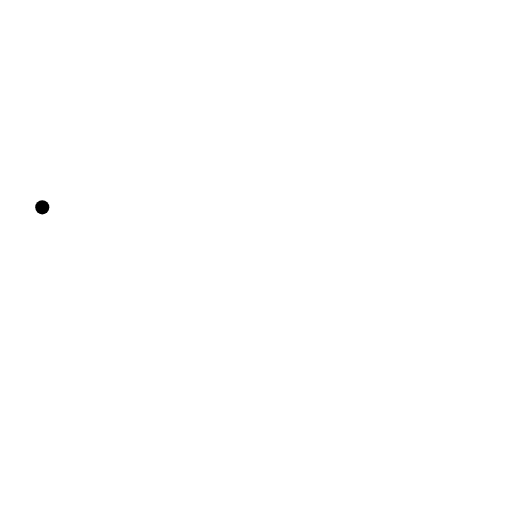
t = 0.00 s
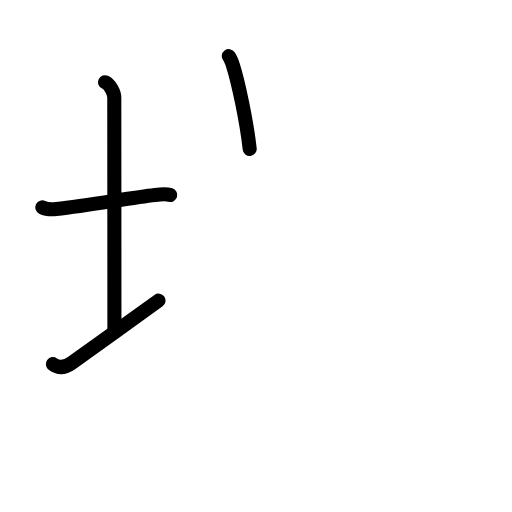
t = 3.88 s
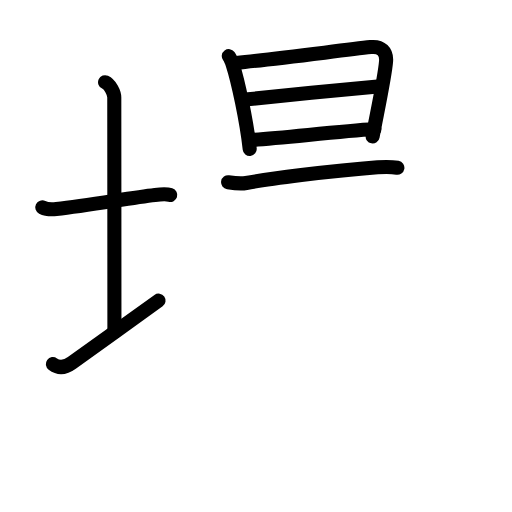
t = 7.58 s
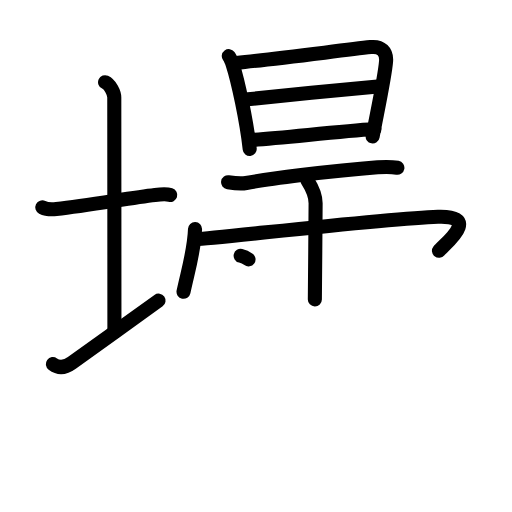
t = 11.25 s
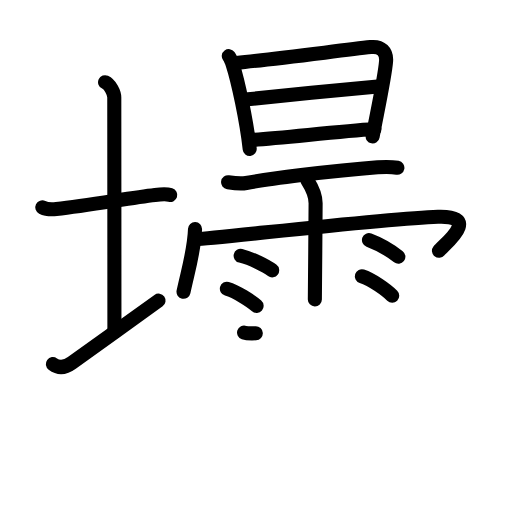
t = 15.25 s
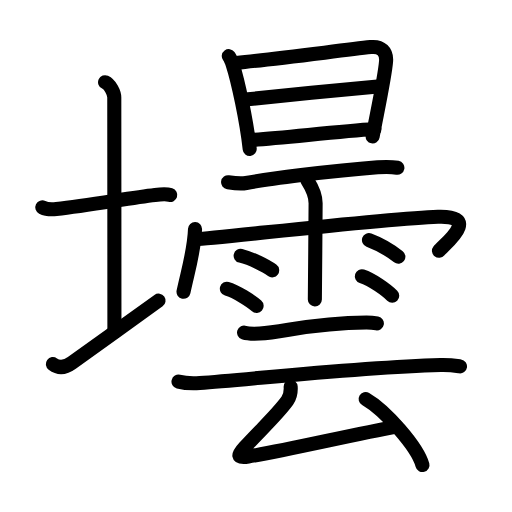
t = 19.00 s

The animated SVG that drew these frames (rendered in a browser with its animation timeline set to each time). Animation: 55 SMIL elements (animate=55); one cycle of 19.00 s.

<?xml version="1.0" encoding="UTF-8"?>
<!--
AniKanjiVG is licensed by CC-BY-SA Paul C. Sommerhoff (https://bitbucket.org/sommerhoff/anikanjivg).
AniKanjiVG uses KanjiVG which is licensed by CC-BY-SA Ulrich Apel (http://kanjivg.tagaini.net).
See also http://creativecommons.org/licenses/by-sa/3.0/
-->
<svg xmlns:kvg='http://kanjivg.tagaini.net' xmlns='http://www.w3.org/2000/svg' width='109' height='109' viewBox='0 0 109 109' style='fill:none;stroke:#000000;stroke-width:3;stroke-linecap:round;stroke-linejoin:round;' id="kvg:kanji_058dc"><g id="kvg:058dc" kvg:element="壜"><g id="kvg:058dc-g1" kvg:element="土" kvg:variant="true" kvg:position="left" kvg:radical="general"><path id="kvg:058dc-s1" kvg:type="㇐" d="M9,44.14c0.76,0.38,2.24,0.44,3,0.36c7-0.75,15.65-2.39,21-3c1.25-0.14,2.62-0.18,3.25,0.01"><animate attributeName="d" begin="0.0s" dur="0.3333333333333333s" from="M9,44.14C9,44.14,9,44.14,9,44.14" to="M9,44.14c0.76,0.38,2.24,0.44,3,0.36" />
<animate attributeName="d" begin="0.3333333333333333s" dur="0.3333333333333333s" from="M9,44.14c0.76,0.38,2.24,0.44,3,0.36c0,0,0,0,0,0,0" to="M9,44.14c0.76,0.38,2.24,0.44,3,0.36c7-0.75,15.65-2.39,21-3" />
<animate attributeName="d" begin="0.6666666666666666s" dur="0.3333333333333333s" from="M9,44.14c0.76,0.38,2.24,0.44,3,0.36c7-0.75,15.65-2.39,21-3c0,0,0,0,0,0,0" to="M9,44.14c0.76,0.38,2.24,0.44,3,0.36c7-0.75,15.65-2.39,21-3c1.25-0.14,2.62-0.18,3.25,0.01" />
</path>
<path id="kvg:058dc-s2" kvg:type="㇑a" d="M22.37,17.5c1.09,0.5,1.96,2.23,1.96,3.25c0,7.25,0.03,38.75,0.03,49.5"><animate attributeName="d" begin="1.0s" dur="0.5s" from="M22.37,17.5C22.37,17.5,22.37,17.5,22.37,17.5" to="M22.37,17.5c1.09,0.5,1.96,2.23,1.96,3.25" />
<animate attributeName="d" begin="1.5s" dur="0.5s" from="M22.37,17.5c1.09,0.5,1.96,2.23,1.96,3.25c0,0,0,0,0,0,0" to="M22.37,17.5c1.09,0.5,1.96,2.23,1.96,3.25c0,7.25,0.03,38.75,0.03,49.5" />
<animate attributeName="d" begin="0s" dur="1.0s" from="M-100,-100" to="M-100,-100" />
</path>
<path id="kvg:058dc-s3" kvg:type="㇀/㇐" d="M11.25,77.51c1,0.74,2.29,1.02,4.08-0.29c4.98-3.62,13.44-9.6,18.42-13.22"><animate attributeName="d" begin="2.0s" dur="0.5s" from="M11.25,77.51C11.25,77.51,11.25,77.51,11.25,77.51" to="M11.25,77.51c1,0.74,2.29,1.02,4.08-0.29" />
<animate attributeName="d" begin="2.5s" dur="0.5s" from="M11.25,77.51c1,0.74,2.29,1.02,4.08-0.29c0,0,0,0,0,0,0" to="M11.25,77.51c1,0.74,2.29,1.02,4.08-0.29c4.98-3.62,13.44-9.6,18.42-13.22" />
<animate attributeName="d" begin="0s" dur="2.0s" from="M-100,-100" to="M-100,-100" />
</path>
</g>
<g id="kvg:058dc-g2" kvg:element="曇" kvg:position="right"><g id="kvg:058dc-g3" kvg:element="日" kvg:position="top"><path id="kvg:058dc-s4" kvg:type="㇑" d="M48.71,11.95c0.23,0.31,0.74,1.53,0.87,1.92c1.05,3.22,2.92,11.84,3.58,17.84"><animate attributeName="d" begin="3.0s" dur="0.5s" from="M48.71,11.95C48.71,11.95,48.71,11.95,48.71,11.95" to="M48.71,11.95c0.23,0.31,0.74,1.53,0.87,1.92" />
<animate attributeName="d" begin="3.5s" dur="0.5s" from="M48.71,11.95c0.23,0.31,0.74,1.53,0.87,1.92c0,0,0,0,0,0,0" to="M48.71,11.95c0.23,0.31,0.74,1.53,0.87,1.92c1.05,3.22,2.92,11.84,3.58,17.84" />
<animate attributeName="d" begin="0s" dur="3.0s" from="M-100,-100" to="M-100,-100" />
</path>
<path id="kvg:058dc-s5" kvg:type="㇕a" d="M50.3,13.39c8.14-0.81,22.48-2.68,28.62-3.36c2.24-0.25,3.42,0.98,3.27,3.02c-0.25,3.27-1.84,10.57-2.86,15.99"><animate attributeName="d" begin="4.0s" dur="0.3333333333333333s" from="M50.3,13.39C50.3,13.39,50.3,13.39,50.3,13.39" to="M50.3,13.39c8.14-0.81,22.48-2.68,28.62-3.36" />
<animate attributeName="d" begin="4.333333333333333s" dur="0.3333333333333333s" from="M50.3,13.39c8.14-0.81,22.48-2.68,28.62-3.36c0,0,0,0,0,0,0" to="M50.3,13.39c8.14-0.81,22.48-2.68,28.62-3.36c2.24-0.25,3.42,0.98,3.27,3.02" />
<animate attributeName="d" begin="4.666666666666667s" dur="0.3333333333333333s" from="M50.3,13.39c8.14-0.81,22.48-2.68,28.62-3.36c2.24-0.25,3.42,0.98,3.27,3.02c0,0,0,0,0,0,0" to="M50.3,13.39c8.14-0.81,22.48-2.68,28.62-3.36c2.24-0.25,3.42,0.98,3.27,3.02c-0.25,3.27-1.84,10.57-2.86,15.99" />
<animate attributeName="d" begin="0s" dur="4.0s" from="M-100,-100" to="M-100,-100" />
</path>
<path id="kvg:058dc-s6" kvg:type="㇐a" d="M52.21,21.2c2.66-0.31,26.01-2.64,28.21-2.77"><animate attributeName="d" begin="5.0s" dur="1.0s" from="M52.21,21.2C52.21,21.2,52.21,21.2,52.21,21.2" to="M52.21,21.2c2.66-0.31,26.01-2.64,28.21-2.77" />
<animate attributeName="d" begin="0s" dur="5.0s" from="M-100,-100" to="M-100,-100" />
</path>
<path id="kvg:058dc-s7" kvg:type="㇐a" d="M53.08,29.83c5.87-0.34,18.52-1.79,26.63-2.35"><animate attributeName="d" begin="6.0s" dur="1.0s" from="M53.08,29.83C53.08,29.83,53.08,29.83,53.08,29.83" to="M53.08,29.83c5.87-0.34,18.52-1.79,26.63-2.35" />
<animate attributeName="d" begin="0s" dur="6.0s" from="M-100,-100" to="M-100,-100" />
</path>
</g>
<g id="kvg:058dc-g4" kvg:element="雲" kvg:position="bottom"><g id="kvg:058dc-g5" kvg:element="雨" kvg:variant="true" kvg:position="top"><path id="kvg:058dc-s8" kvg:type="㇐" d="M48.56,38.8c1.2,0.18,2.77,0.35,3.85,0.15c3.95-0.75,18.01-2.6,27.99-3.34c1.53-0.11,2.8-0.15,4.2,0.1"><animate attributeName="d" begin="7.0s" dur="0.3333333333333333s" from="M48.56,38.8C48.56,38.8,48.56,38.8,48.56,38.8" to="M48.56,38.8c1.2,0.18,2.77,0.35,3.85,0.15" />
<animate attributeName="d" begin="7.333333333333333s" dur="0.3333333333333333s" from="M48.56,38.8c1.2,0.18,2.77,0.35,3.85,0.15c0,0,0,0,0,0,0" to="M48.56,38.8c1.2,0.18,2.77,0.35,3.85,0.15c3.95-0.75,18.01-2.6,27.99-3.34" />
<animate attributeName="d" begin="7.666666666666667s" dur="0.3333333333333333s" from="M48.56,38.8c1.2,0.18,2.77,0.35,3.85,0.15c3.95-0.75,18.01-2.6,27.99-3.34c0,0,0,0,0,0,0" to="M48.56,38.8c1.2,0.18,2.77,0.35,3.85,0.15c3.95-0.75,18.01-2.6,27.99-3.34c1.53-0.11,2.8-0.15,4.2,0.1" />
<animate attributeName="d" begin="0s" dur="7.0s" from="M-100,-100" to="M-100,-100" />
</path>
<path id="kvg:058dc-s9" kvg:type="㇔/㇑" d="M41.52,48.77c-0.15,4.58-1.47,8.73-2.45,13.35"><animate attributeName="d" begin="8.0s" dur="1.0s" from="M41.52,48.77C41.52,48.77,41.52,48.77,41.52,48.77" to="M41.52,48.77c-0.15,4.58-1.47,8.73-2.45,13.35" />
<animate attributeName="d" begin="0s" dur="8.0s" from="M-100,-100" to="M-100,-100" />
</path>
<path id="kvg:058dc-s10" kvg:type="㇖b/㇆" d="M41.77,50.9c1.64,0.19,39.6-4.38,51.47-4.76c9.41-0.3,1.26,5.93,0.21,7.25"><animate attributeName="d" begin="9.0s" dur="0.5s" from="M41.77,50.9C41.77,50.9,41.77,50.9,41.77,50.9" to="M41.77,50.9c1.64,0.19,39.6-4.38,51.47-4.76" />
<animate attributeName="d" begin="9.5s" dur="0.5s" from="M41.77,50.9c1.64,0.19,39.6-4.38,51.47-4.76c0,0,0,0,0,0,0" to="M41.77,50.9c1.64,0.19,39.6-4.38,51.47-4.76c9.41-0.3,1.26,5.93,0.21,7.25" />
<animate attributeName="d" begin="0s" dur="9.0s" from="M-100,-100" to="M-100,-100" />
</path>
<path id="kvg:058dc-s11" kvg:type="㇑" d="M65.49,38.5c0.63,1,1.7,3,1.7,4.78c0,2.97-0.16,19.37-0.16,20.46"><animate attributeName="d" begin="10.0s" dur="0.5s" from="M65.49,38.5C65.49,38.5,65.49,38.5,65.49,38.5" to="M65.49,38.5c0.63,1,1.7,3,1.7,4.78" />
<animate attributeName="d" begin="10.5s" dur="0.5s" from="M65.49,38.5c0.63,1,1.7,3,1.7,4.78c0,0,0,0,0,0,0" to="M65.49,38.5c0.63,1,1.7,3,1.7,4.78c0,2.97-0.16,19.37-0.16,20.46" />
<animate attributeName="d" begin="0s" dur="10.0s" from="M-100,-100" to="M-100,-100" />
</path>
<path id="kvg:058dc-s12" kvg:type="㇔" d="M51.23,54.45c2.31,0.55,5.45,2.19,6.71,3.1"><animate attributeName="d" begin="11.0s" dur="1.0s" from="M51.23,54.45C51.23,54.45,51.23,54.45,51.23,54.45" to="M51.23,54.45c2.31,0.55,5.45,2.19,6.71,3.1" />
<animate attributeName="d" begin="0s" dur="11.0s" from="M-100,-100" to="M-100,-100" />
</path>
<path id="kvg:058dc-s13" kvg:type="㇔" d="M48.3,61.47c2.05,0.58,5.22,2.69,6.33,3.65"><animate attributeName="d" begin="12.0s" dur="1.0s" from="M48.3,61.47C48.3,61.47,48.3,61.47,48.3,61.47" to="M48.3,61.47c2.05,0.58,5.22,2.69,6.33,3.65" />
<animate attributeName="d" begin="0s" dur="12.0s" from="M-100,-100" to="M-100,-100" />
</path>
<path id="kvg:058dc-s14" kvg:type="㇔" d="M78.55,51.11c2.47,0.92,5.27,2.77,6.26,3.54"><animate attributeName="d" begin="13.0s" dur="1.0s" from="M78.55,51.11C78.55,51.11,78.55,51.11,78.55,51.11" to="M78.55,51.11c2.47,0.92,5.27,2.77,6.26,3.54" />
<animate attributeName="d" begin="0s" dur="13.0s" from="M-100,-100" to="M-100,-100" />
</path>
<path id="kvg:058dc-s15" kvg:type="㇔" d="M77.04,58.82c2.22,0.73,5.25,2.93,6.46,4.14"><animate attributeName="d" begin="14.0s" dur="1.0s" from="M77.04,58.82C77.04,58.82,77.04,58.82,77.04,58.82" to="M77.04,58.82c2.22,0.73,5.25,2.93,6.46,4.14" />
<animate attributeName="d" begin="0s" dur="14.0s" from="M-100,-100" to="M-100,-100" />
</path>
</g>
<g id="kvg:058dc-g6" kvg:element="云" kvg:position="bottom"><g id="kvg:058dc-g7" kvg:element="二"><path id="kvg:058dc-s16" kvg:type="㇐" d="M51.96,70.8c0.62,0.21,2.7,0.24,3.33,0.21c5.31-0.26,10.79-2.29,22.75-2.35c1.04,0,1.67,0.1,2.19,0.2"><animate attributeName="d" begin="15.0s" dur="0.3333333333333333s" from="M51.96,70.8C51.96,70.8,51.96,70.8,51.96,70.8" to="M51.96,70.8c0.62,0.21,2.7,0.24,3.33,0.21" />
<animate attributeName="d" begin="15.333333333333334s" dur="0.3333333333333333s" from="M51.96,70.8c0.62,0.21,2.7,0.24,3.33,0.21c0,0,0,0,0,0,0" to="M51.96,70.8c0.62,0.21,2.7,0.24,3.33,0.21c5.31-0.26,10.79-2.29,22.75-2.35" />
<animate attributeName="d" begin="15.666666666666666s" dur="0.3333333333333333s" from="M51.96,70.8c0.62,0.21,2.7,0.24,3.33,0.21c5.31-0.26,10.79-2.29,22.75-2.35c0,0,0,0,0,0,0" to="M51.96,70.8c0.62,0.21,2.7,0.24,3.33,0.21c5.31-0.26,10.79-2.29,22.75-2.35c1.04,0,1.67,0.1,2.19,0.2" />
<animate attributeName="d" begin="0s" dur="15.0s" from="M-100,-100" to="M-100,-100" />
</path>
<path id="kvg:058dc-s17" kvg:type="㇐" d="M38,81.25c1.19,0.3,3.37,0.38,4.54,0.3c11.21-0.8,32.88-3.3,51.24-3.84c1.98-0.06,3.16,0.14,4.15,0.29"><animate attributeName="d" begin="16.0s" dur="0.3333333333333333s" from="M38,81.25C38,81.25,38,81.25,38,81.25" to="M38,81.25c1.19,0.3,3.37,0.38,4.54,0.3" />
<animate attributeName="d" begin="16.333333333333332s" dur="0.3333333333333333s" from="M38,81.25c1.19,0.3,3.37,0.38,4.54,0.3c0,0,0,0,0,0,0" to="M38,81.25c1.19,0.3,3.37,0.38,4.54,0.3c11.21-0.8,32.88-3.3,51.24-3.84" />
<animate attributeName="d" begin="16.666666666666668s" dur="0.3333333333333333s" from="M38,81.25c1.19,0.3,3.37,0.38,4.54,0.3c11.21-0.8,32.88-3.3,51.24-3.84c0,0,0,0,0,0,0" to="M38,81.25c1.19,0.3,3.37,0.38,4.54,0.3c11.21-0.8,32.88-3.3,51.24-3.84c1.98-0.06,3.16,0.14,4.15,0.29" />
<animate attributeName="d" begin="0s" dur="16.0s" from="M-100,-100" to="M-100,-100" />
</path>
</g>
<g id="kvg:058dc-g8" kvg:element="厶"><path id="kvg:058dc-s18" kvg:type="㇜" d="M61.88,82.34c0.06,0.93-0.07,2.08-0.71,2.97c-2.1,2.94-5.67,6.19-9.12,9.98c-1.43,1.56-1.76,2.31,0.83,1.9C60.25,96,75.25,92.5,84.4,90.82"><animate attributeName="d" begin="17.0s" dur="0.25s" from="M61.88,82.34C61.88,82.34,61.88,82.34,61.88,82.34" to="M61.88,82.34c0.06,0.93-0.07,2.08-0.71,2.97" />
<animate attributeName="d" begin="17.25s" dur="0.25s" from="M61.88,82.34c0.06,0.93-0.07,2.08-0.71,2.97c0,0,0,0,0,0,0" to="M61.88,82.34c0.06,0.93-0.07,2.08-0.71,2.97c-2.1,2.94-5.67,6.19-9.12,9.98" />
<animate attributeName="d" begin="17.5s" dur="0.25s" from="M61.88,82.34c0.06,0.93-0.07,2.08-0.71,2.97c-2.1,2.94-5.67,6.19-9.12,9.98c0,0,0,0,0,0,0" to="M61.88,82.34c0.06,0.93-0.07,2.08-0.71,2.97c-2.1,2.94-5.67,6.19-9.12,9.98c-1.43,1.56-1.76,2.31,0.83,1.9" />
<animate attributeName="d" begin="17.75s" dur="0.25s" from="M61.88,82.34c0.06,0.93-0.07,2.08-0.71,2.97c-2.1,2.94-5.67,6.19-9.12,9.98c-1.43,1.56-1.76,2.31,0.83,1.9c0,0,0,0,0,0,0" to="M61.88,82.34c0.06,0.93-0.07,2.08-0.71,2.97c-2.1,2.94-5.67,6.19-9.12,9.98c-1.43,1.56-1.76,2.31,0.83,1.9C60.25,96,75.25,92.5,84.4,90.82" />
<animate attributeName="d" begin="0s" dur="17.0s" from="M-100,-100" to="M-100,-100" />
</path>
<path id="kvg:058dc-s19" kvg:type="㇔" d="M77.84,84.94c4.27,2.48,11.04,10.2,12.1,14.06"><animate attributeName="d" begin="18.0s" dur="1.0s" from="M77.84,84.94C77.84,84.94,77.84,84.94,77.84,84.94" to="M77.84,84.94c4.27,2.48,11.04,10.2,12.1,14.06" />
<animate attributeName="d" begin="0s" dur="18.0s" from="M-100,-100" to="M-100,-100" />
</path>
</g>
</g>
</g>
</g>
</g>
</svg>
